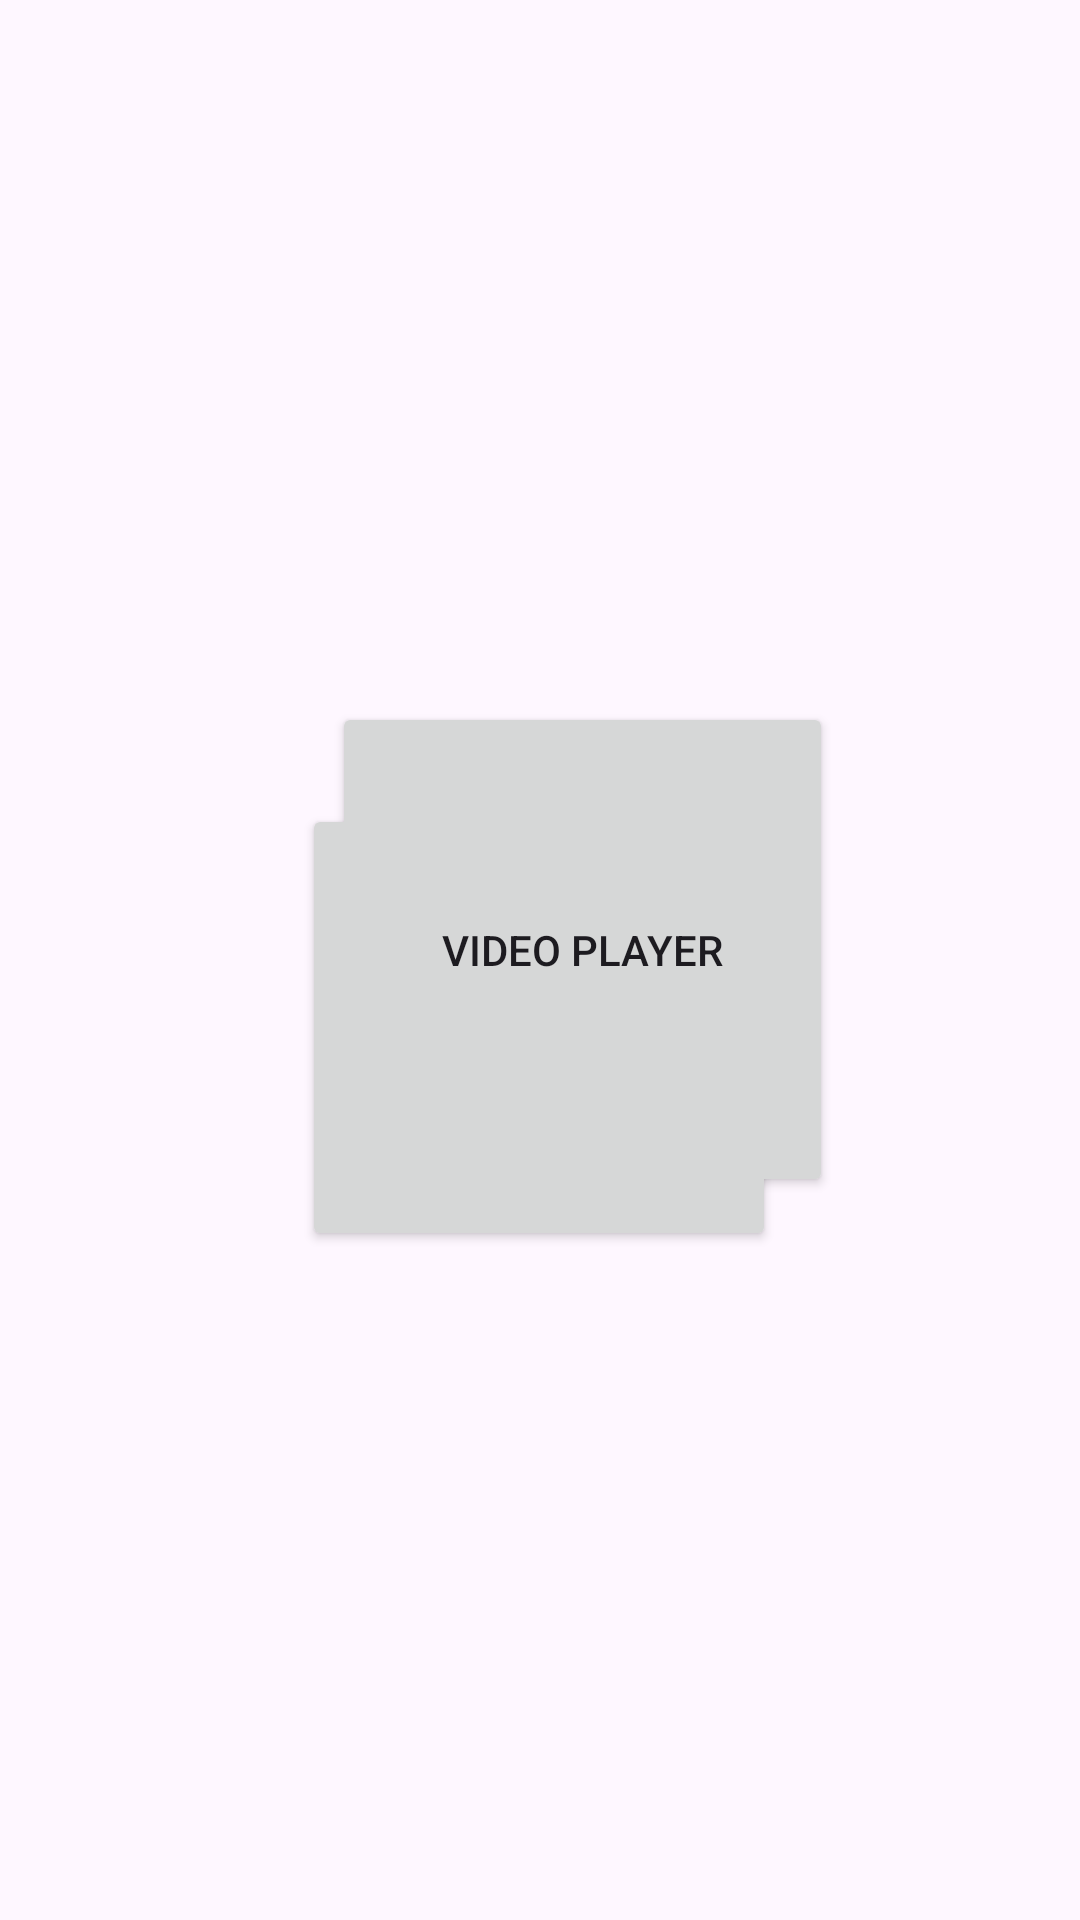

Android layout source for this screen:
<!-- AndroidManifest.xml: application theme Theme.WScubePractice2 -->
<!-- res/layout/activity_player_muand_vdo.xml -->
<?xml version="1.0" encoding="utf-8"?>
<androidx.constraintlayout.widget.ConstraintLayout xmlns:android="http://schemas.android.com/apk/res/android"
    xmlns:app="http://schemas.android.com/apk/res-auto"
    xmlns:tools="http://schemas.android.com/tools"
    android:layout_width="match_parent"
    android:layout_height="match_parent"
    tools:context=".MeadiaPlayer.PlayerMUandVDO">

    <Button
        android:id="@+id/music"
        android:layout_width="158dp"
        android:layout_height="149dp"
        android:layout_marginStart="126dp"
        android:layout_marginTop="268dp"
        android:layout_marginEnd="127dp"
        android:text="Music Player"
        app:layout_constraintEnd_toEndOf="parent"
        app:layout_constraintStart_toStartOf="parent"
        app:layout_constraintTop_toTopOf="parent" />

    <Button
        android:id="@+id/video"
        android:layout_width="167dp"
        android:layout_height="165dp"
        android:layout_marginStart="136dp"
        android:layout_marginEnd="108dp"
        android:layout_marginBottom="241dp"
        android:text="Video Player"
        app:layout_constraintBottom_toBottomOf="parent"
        app:layout_constraintEnd_toEndOf="parent"
        app:layout_constraintStart_toStartOf="parent" />
</androidx.constraintlayout.widget.ConstraintLayout>
<!-- resources referenced by this layout -->
<resources>
  <style name="Theme.WScubePractice2" parent="Base.Theme.WScubePractice2" />
  <style name="Base.Theme.WScubePractice2" parent="Theme.Material3.DayNight.NoActionBar">
          
          
      </style>
</resources>
